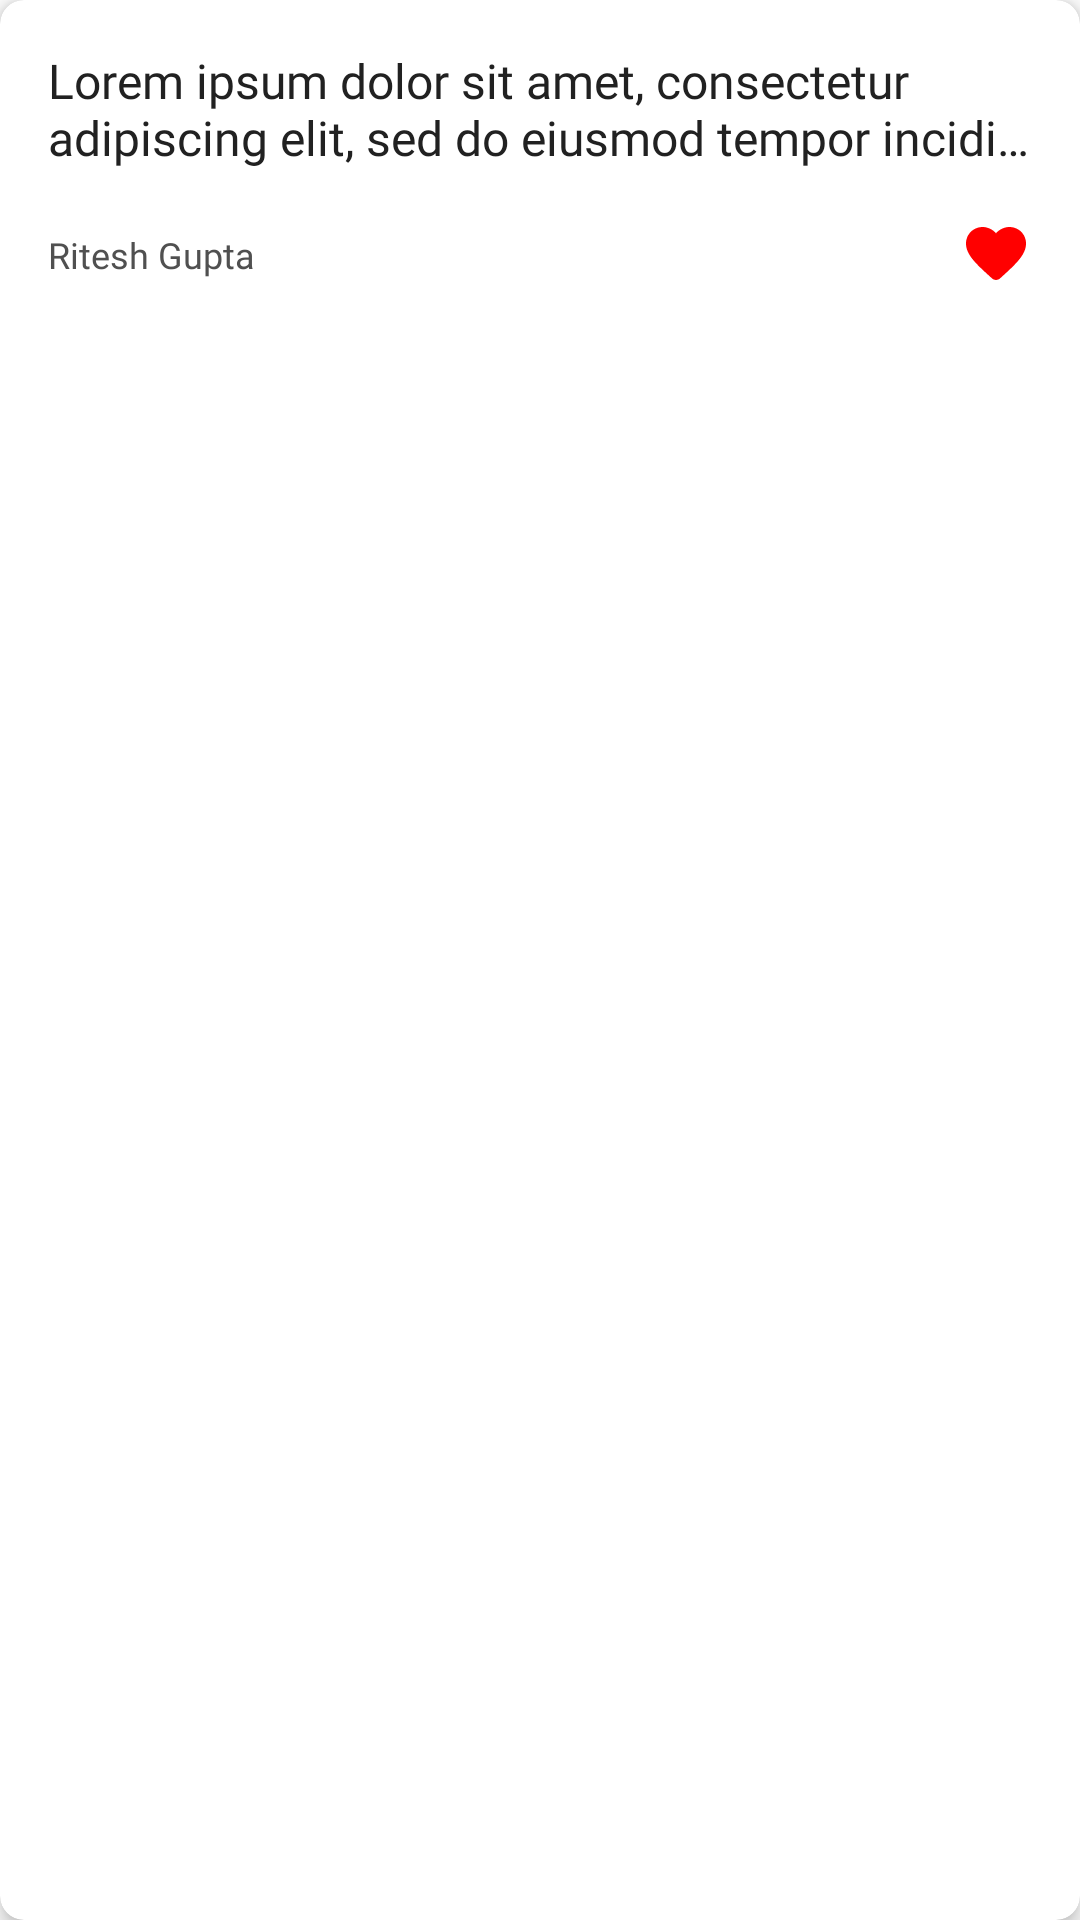

Produce the Android XML layout that renders to this screen, including the resource entries it uses.
<!-- AndroidManifest.xml: application theme Theme.QuotesApp -->
<!-- res/layout/liked_quote_item.xml -->
<?xml version="1.0" encoding="utf-8"?>
<com.google.android.material.card.MaterialCardView
    xmlns:android="http://schemas.android.com/apk/res/android"
    android:layout_width="match_parent"
    android:layout_height="wrap_content"
    xmlns:app="http://schemas.android.com/apk/res-auto"
    app:cardCornerRadius="8dp"
    app:cardElevation="4dp"
    android:layout_marginHorizontal="16dp"
    android:layout_marginVertical="8dp">

    <androidx.constraintlayout.widget.ConstraintLayout
        android:layout_width="match_parent"
        android:layout_height="wrap_content">

        <TextView
            android:id="@+id/liked_quote_text"
            android:layout_width="0dp"
            android:layout_height="wrap_content"
            android:text="@string/placeholder_quote"
            android:maxLines="2"
            android:ellipsize="end"
            android:textSize="16sp"
            android:fontFamily="@font/poppins_regular"
            android:textColor="@color/black"
            app:layout_constraintStart_toStartOf="parent"
            app:layout_constraintEnd_toEndOf="parent"
            app:layout_constraintTop_toTopOf="parent"
            app:layout_constraintBottom_toTopOf="@id/like_icon"
            android:layout_margin="16dp"/>

        <ImageButton
            android:id="@+id/like_icon"
            android:layout_width="24dp"
            android:layout_height="24dp"
            android:src="@drawable/ic_round_favorite_24"
            android:scaleType="fitXY"
            android:background="@android:color/transparent"
            app:layout_constraintEnd_toEndOf="parent"
            app:layout_constraintBottom_toBottomOf="parent"
            android:layout_margin="16dp"/>

        <TextView
            android:id="@+id/writer_text"
            android:layout_width="0dp"
            android:layout_height="wrap_content"
            android:text="Ritesh Gupta"
            android:maxLines="2"
            android:ellipsize="end"
            android:textSize="12sp"
            android:fontFamily="@font/poppins_regular"
            android:textColor="@color/purple_700"
            app:layout_constraintStart_toStartOf="parent"
            app:layout_constraintTop_toTopOf="@id/like_icon"
            app:layout_constraintBottom_toBottomOf="@id/like_icon"
            app:layout_constraintEnd_toStartOf="@id/like_icon"
            android:layout_margin="16dp"/>


    </androidx.constraintlayout.widget.ConstraintLayout>

</com.google.android.material.card.MaterialCardView>
<!-- resources referenced by this layout -->
<resources>
  <color name="black">#212121</color>
  <color name="purple_700">#505050</color>
  <!-- drawable ic_round_favorite_24 (drawable) -->
  <vector android:height="56dp" android:tint="#FF0000"
      android:viewportHeight="24" android:viewportWidth="24"
      android:width="56dp" xmlns:android="http://schemas.android.com/apk/res/android">
      <path android:fillColor="@android:color/white" android:pathData="M13.35,20.13c-0.76,0.69 -1.93,0.69 -2.69,-0.01l-0.11,-0.1C5.3,15.27 1.87,12.16 2,8.28c0.06,-1.7 0.93,-3.33 2.34,-4.29 2.64,-1.8 5.9,-0.96 7.66,1.1 1.76,-2.06 5.02,-2.91 7.66,-1.1 1.41,0.96 2.28,2.59 2.34,4.29 0.14,3.88 -3.3,6.99 -8.55,11.76l-0.1,0.09z"/>
  </vector>
  <string name="placeholder_quote">Lorem ipsum dolor sit amet, consectetur adipiscing elit, sed do eiusmod tempor incididunt ut labore et dolore magna aliqua.</string>
  <style name="Theme.QuotesApp" parent="Theme.MaterialComponents.Light.NoActionBar">
          
          <item name="colorPrimary">@color/purple_500</item>
          <item name="colorPrimaryVariant">@color/purple_700</item>
          <item name="colorOnPrimary">@color/white</item>
          
          <item name="colorSecondary">@color/teal_200</item>
          <item name="colorSecondaryVariant">@color/teal_700</item>
          <item name="colorOnSecondary">@color/black</item>
          
          <item name="android:statusBarColor" tools:targetApi="l">?attr/colorPrimaryVariant</item>
          
      </style>
  <color name="purple_500">#ececea</color>
  <color name="white">#FFFFFFFF</color>
  <color name="teal_200">#505050</color>
  <color name="teal_700">#bdbdc7</color>
</resources>
